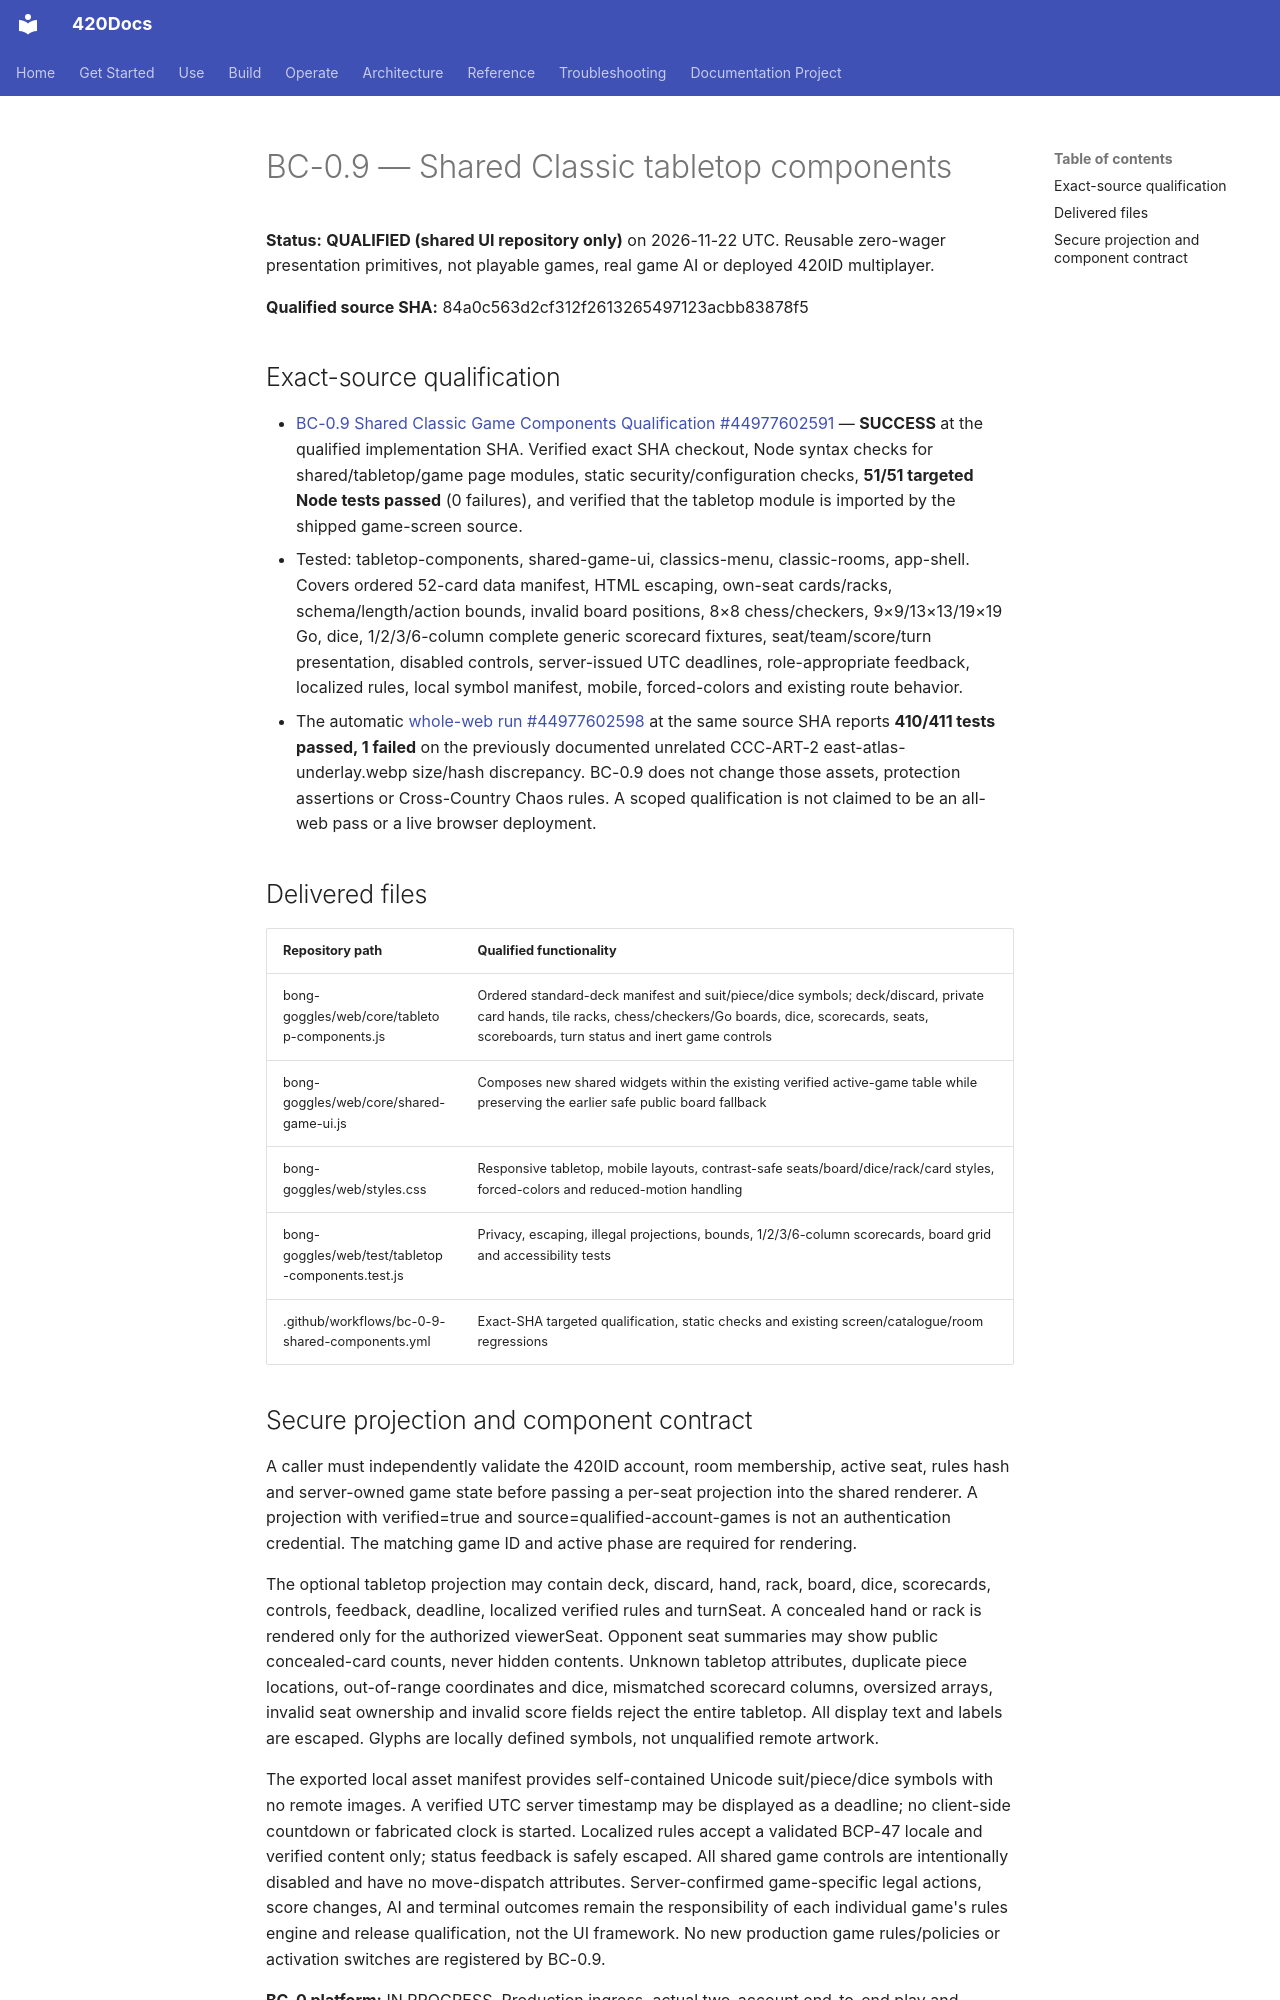

repository: abvhiael/420-integrated-v0.1 · page: games/classics/BC-0-9-QUALIFICATION/index.html · generator: mkdocs

# BC-0.9 — Shared Classic tabletop components

**Status:** **QUALIFIED (shared UI repository only)** on 2026-11-22 UTC. Reusable zero-wager presentation primitives, not playable games, real game AI or deployed 420ID multiplayer.

**Qualified source SHA:** 84a0c563d2cf312f2613265497123acbb83878f5

## Exact-source qualification

- [BC-0.9 Shared Classic Game Components Qualification #44977602591](https://github.com/abvhiael/420-integrated-v0.1/actions/runs/44977602591) — **SUCCESS** at the qualified implementation SHA. Verified exact SHA checkout, Node syntax checks for shared/tabletop/game page modules, static security/configuration checks, **51/51 targeted Node tests passed** (0 failures), and verified that the tabletop module is imported by the shipped game-screen source.
- Tested: tabletop-components, shared-game-ui, classics-menu, classic-rooms, app-shell. Covers ordered 52-card data manifest, HTML escaping, own-seat cards/racks, schema/length/action bounds, invalid board positions, 8×8 chess/checkers, 9×9/13×13/19×19 Go, dice, 1/2/3/6-column complete generic scorecard fixtures, seat/team/score/turn presentation, disabled controls, server-issued UTC deadlines, role-appropriate feedback, localized rules, local symbol manifest, mobile, forced-colors and existing route behavior.
- The automatic [whole-web run #44977602598](https://github.com/abvhiael/420-integrated-v0.1/actions/runs/44977602598) at the same source SHA reports **410/411 tests passed, 1 failed** on the previously documented unrelated CCC-ART-2 east-atlas-underlay.webp size/hash discrepancy. BC-0.9 does not change those assets, protection assertions or Cross-Country Chaos rules. A scoped qualification is not claimed to be an all-web pass or a live browser deployment.

## Delivered files

| Repository path | Qualified functionality |
|---|---|
| bong-goggles/web/core/tabletop-components.js | Ordered standard-deck manifest and suit/piece/dice symbols; deck/discard, private card hands, tile racks, chess/checkers/Go boards, dice, scorecards, seats, scoreboards, turn status and inert game controls |
| bong-goggles/web/core/shared-game-ui.js | Composes new shared widgets within the existing verified active-game table while preserving the earlier safe public board fallback |
| bong-goggles/web/styles.css | Responsive tabletop, mobile layouts, contrast-safe seats/board/dice/rack/card styles, forced-colors and reduced-motion handling |
| bong-goggles/web/test/tabletop-components.test.js | Privacy, escaping, illegal projections, bounds, 1/2/3/6-column scorecards, board grid and accessibility tests |
| .github/workflows/bc-0-9-shared-components.yml | Exact-SHA targeted qualification, static checks and existing screen/catalogue/room regressions |
